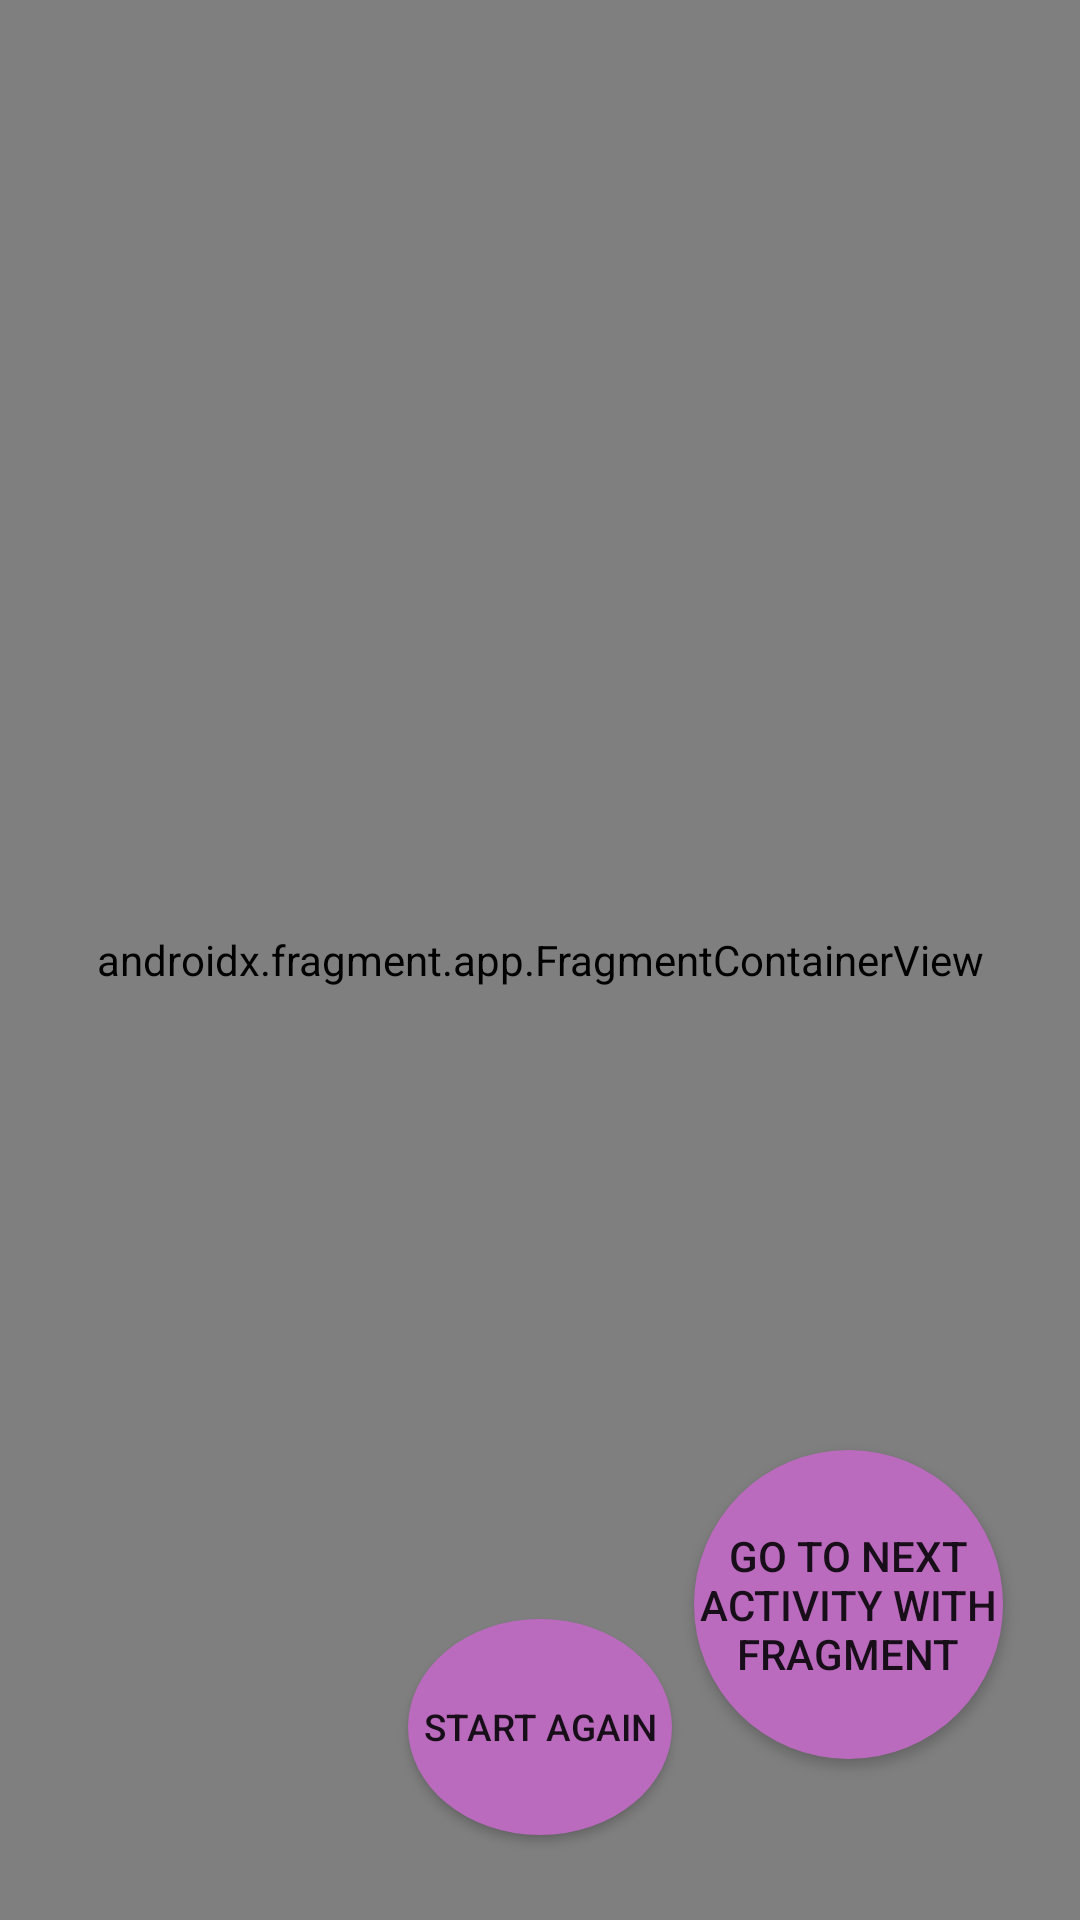

Reconstruct the res/layout file that produces this screen, plus the resources it refers to.
<!-- AndroidManifest.xml: application theme Theme.ApplicationWith3Activity -->
<!-- res/layout/activity_restart_or_next.xml -->
<?xml version="1.0" encoding="utf-8"?>
<androidx.constraintlayout.widget.ConstraintLayout
    xmlns:android="http://schemas.android.com/apk/res/android"
    xmlns:app="http://schemas.android.com/apk/res-auto"
    xmlns:tools="http://schemas.android.com/tools"
    android:layout_width="match_parent"
    android:layout_height="match_parent"
    tools:context=".RestartOrNextActivity">

    <TextView
        android:id="@+id/text_nameSecondActivity"
        android:layout_width="match_parent"
        android:layout_height="wrap_content"
        android:layout_alignParentStart="true"
        android:layout_alignParentTop="true"
        android:layout_alignParentEnd="true"
        android:text="@string/user_name"
        android:textAlignment="center"
        android:textColor="@color/maincolor"
        android:textSize="30pt"
        app:layout_constraintBottom_toBottomOf="parent"
        app:layout_constraintTop_toTopOf="parent"
        app:layout_constraintVertical_bias="0.2" />

    <TextView
        android:id="@+id/text_gender"
        android:layout_width="wrap_content"
        android:layout_height="wrap_content"
        android:layout_below="@+id/text_nameSecondActivity"
        android:layout_marginTop="10pt"
        android:text="you`re supergender"
        android:textAlignment="center"
        android:textColor="@color/maincolor"
        android:textSize="15pt"
        app:layout_constraintEnd_toEndOf="parent"
        app:layout_constraintStart_toStartOf="parent"
        app:layout_constraintTop_toBottomOf="@+id/text_nameSecondActivity" />

    <ImageView
        android:id="@+id/imageView"
        android:layout_width="match_parent"
        android:layout_height="100pt"
        android:layout_below="@+id/text_nameSecondActivity"
        app:layout_constraintBottom_toBottomOf="parent"
        app:layout_constraintTop_toTopOf="parent"
        app:layout_constraintVertical_bias="0.7"
        app:srcCompat="@drawable/ic_launcher_foreground"
        tools:layout_editor_absoluteX="0dp" />

    <TextView
        android:id="@+id/text_thanksSecondActivity"
        android:layout_width="match_parent"
        android:layout_height="51dp"
        android:layout_below="@+id/text_nameSecondActivity"
        android:layout_marginTop="20pt"
        android:text="Thanks for getting to the third activity"
        android:textAlignment="center"
        android:textColor="@color/secondcolor"
        android:textSize="20sp"
        app:layout_constraintTop_toBottomOf="@+id/text_gender"
        tools:layout_editor_absoluteX="0dp" />

    <Button
        android:id="@+id/button_goToNext"
        android:layout_width="wrap_content"
        android:layout_height="wrap_content"
        android:layout_alignParentEnd="true"
        android:layout_alignParentBottom="true"
        android:width="50pt"
        android:height="50pt"
        android:background="@drawable/button_circle"
        android:text="go to next activity with fragment"
        app:layout_constraintBottom_toBottomOf="parent"
        app:layout_constraintEnd_toEndOf="parent"
        app:layout_constraintHorizontal_bias="0.9"
        app:layout_constraintStart_toStartOf="parent"
        app:layout_constraintTop_toTopOf="parent"
        app:layout_constraintVertical_bias="0.9" />

    <Button
        android:id="@+id/button_startAgain"
        android:layout_width="wrap_content"
        android:layout_height="wrap_content"
        android:layout_alignParentEnd="true"
        android:layout_alignParentBottom="true"
        android:width="30pt"
        android:height="35pt"
        android:background="@drawable/button_circle"
        android:text="Start Again"
        android:textSize="6pt"
        app:layout_constraintBottom_toBottomOf="parent"
        app:layout_constraintEnd_toEndOf="parent"
        app:layout_constraintHorizontal_bias="0.5"
        app:layout_constraintStart_toStartOf="parent"
        app:layout_constraintTop_toTopOf="parent"
        app:layout_constraintVertical_bias="0.95" />

    <androidx.fragment.app.FragmentContainerView
        android:id="@+id/fragment"
        android:name="androidx.navigation.fragment.NavHostFragment"
        android:layout_width="match_parent"
        android:layout_height="match_parent"
        app:defaultNavHost="true"
        app:navGraph="@navigation/navigation_graph" />


</androidx.constraintlayout.widget.ConstraintLayout>
<!-- resources referenced by this layout -->
<resources>
  <color name="maincolor">#8054BF</color>
  <color name="secondcolor">#B08BE6</color>
  <!-- drawable button_circle (drawable) -->
  <?xml version="1.0" encoding="utf-8"?>
  <selector xmlns:android="http://schemas.android.com/apk/res/android">
      <item android:state_pressed="false">
          <shape android:shape="oval">
              <corners android:radius="90dp"/>
              <solid android:color="#BB6BBE" />
              <solid android:textColor ="@color/white"/>
          </shape>
      </item>
      <item android:state_pressed="true">
          <shape android:shape="oval">
              <corners android:radius="120dp" />
              <solid android:color="@color/back" />
              <stroke android:color="#BB6BBE"
                  android:width="20dp"/>
              <solid android:textColor ="#8D6BBE"/>
          </shape>
      </item>
  </selector>
  <!-- drawable ic_launcher_foreground (drawable-v24) -->
  <vector xmlns:android="http://schemas.android.com/apk/res/android"
      xmlns:aapt="http://schemas.android.com/aapt"
      android:width="108dp"
      android:height="108dp"
      android:viewportWidth="108"
      android:viewportHeight="108">
  
      <path
          android:fillColor="#60ED9393"
          android:pathData="M 35, 53
      a 19,15 0 1,1 38,0
      a 19,15 0 1,1 -38,0" />
  
      <path
          android:fillColor="#6618171B"
          android:fillType="nonZero"
          android:pathData="M38,47 l12,0 l14,10 l0,-10 l12,0 l0,14 l-12,0 l-14,-10 l0,10 l-12,0 z"
          android:strokeWidth="1"
          android:strokeColor="#00000000" />
  
      <path
          android:fillColor="#FFFFFF"
          android:fillType="nonZero"
          android:pathData="M35,45 l12,0 l14,10 l0,-10 l12,0 l0,14 l-12,0 l-14,-10 l0,10 l-12,0 z"
          android:strokeWidth="1"
          android:strokeColor="#00000000" />
  
  
  </vector>
  <string name="user_name">Vasil</string>
  <style name="Theme.ApplicationWith3Activity" parent="Theme.MaterialComponents.DayNight.DarkActionBar">
          
          <item name="colorPrimary">@color/purple_500</item>
          <item name="colorPrimaryVariant">@color/purple_700</item>
          <item name="colorOnPrimary">@color/white</item>
          
          <item name="colorSecondary">@color/teal_200</item>
          <item name="colorSecondaryVariant">@color/teal_700</item>
          <item name="colorOnSecondary">@color/black</item>
          
          <item name="android:statusBarColor">?attr/colorPrimaryVariant</item>
          
      </style>
  <color name="white">#FFFFFFFF</color>
  <color name="back">#E9DDFF</color>
  <color name="purple_500">#D79F71C8</color>
  <color name="purple_700">#5E4E6E</color>
  <color name="teal_200">#930073</color>
  <color name="teal_700">#680243</color>
  <color name="black">#FF000000</color>
</resources>
